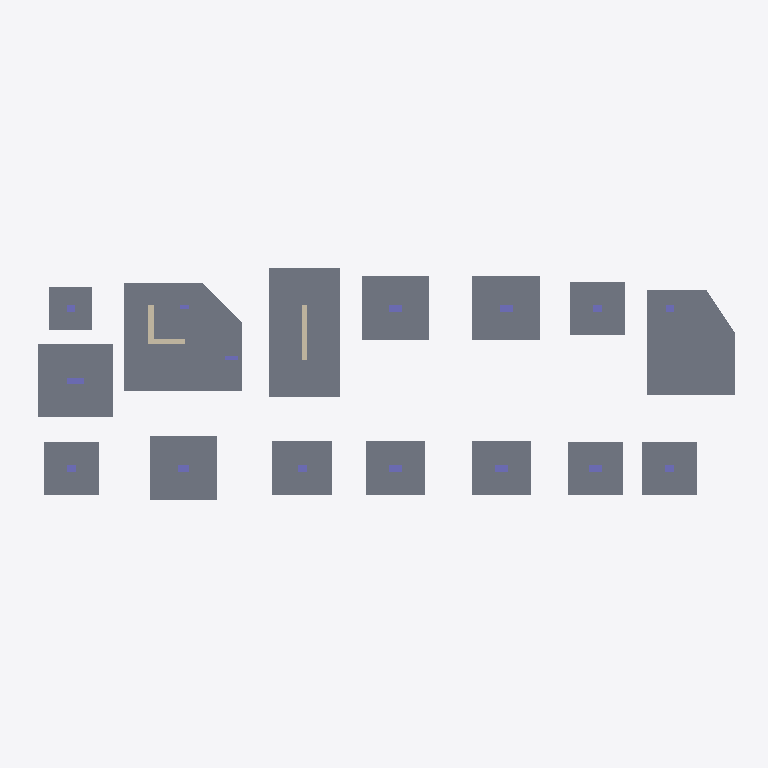
Plan cut of the same IFC building model at storey 'F.L' (level -2.50 m, cut at -1.10 m), seen from above with north up, elements coloured by IFC class: 15 slabs (grey), 15 columns (violet), 3 walls (beige). Cut surfaces are drawn darker.
Extent 37.4 m × 12.7 m × 21.6 m (x, y, z). Storeys (7): F.L at -2.50 m; Mezanen at 2.03 m; Gr Ceiling at 4.94 m; 1st Ceiling at 8.52 m; 2nd Ceiling at 11.76 m; 3rd Ceiling at 15.00 m; Roof at 18.00 m. Elements (244): 97 IfcBeam, 81 IfcColumn, 48 IfcSlab, 18 IfcWallStandardCase.

HEADER;
FILE_DESCRIPTION(('ViewDefinition [DesignTransferView_V1.0]'),'2;1');
FILE_NAME('Project Number','2018-08-01T13:12:49',(''),(''),'The EXPRESS Data Manager Version 5.02.0100.07 : 28 Aug 2013','20160225_1515(x64) - Exporter 17.0.416.0 - Alternate UI 17.12.14.0','');
FILE_SCHEMA(('IFC4'));
ENDSEC;
DATA;
#104=IFCPROJECT('1ap_OrVTr5ouP7kyT66E4O',#42,'Project Number',$,$,'Project Name','Project Status',(#95),#90);
#16148=IFCSITE('1ap_OrVTr5ouP7kyT66E4Q',#42,'Default',$,'',#16147,$,$,.ELEMENT.,$,$,$,$,$);
#119=IFCBUILDING('1ap_OrVTr5ouP7kyT66E4P',#42,'',$,$,#33,$,'',.ELEMENT.,$,$,$);
#134=IFCBUILDINGSTOREY('1ap_OrVTr5ouP7kyUvvn_x',#42,'F.L',$,$,#132,$,'F.L',.ELEMENT.,-2500.0);
#146=IFCBUILDINGSTOREY('1ap_OrVTr5ouP7kyUvvnGB',#42,'Mezanen',$,$,#145,$,'Mezanen',.ELEMENT.,2030.0);
#152=IFCBUILDINGSTOREY('1ap_OrVTr5ouP7kyUvugNL',#42,'Gr Ceiling',$,$,#151,$,'Gr Ceiling',.ELEMENT.,4940.0);
#158=IFCBUILDINGSTOREY('1ap_OrVTr5ouP7kyUvuKtf',#42,'1st Ceiling',$,$,#157,$,'1st Ceiling',.ELEMENT.,8520.0);
#164=IFCBUILDINGSTOREY('1ap_OrVTr5ouP7kyUvuRR2',#42,'2nd Ceiling',$,$,#163,$,'2nd Ceiling',.ELEMENT.,11760.0);
#170=IFCBUILDINGSTOREY('1ap_OrVTr5ouP7kyUvuSAt',#42,'3rd Ceiling',$,$,#169,$,'3rd Ceiling',.ELEMENT.,15000.0);
#176=IFCBUILDINGSTOREY('1ap_OrVTr5ouP7kyUvuVqx',#42,'Roof',$,$,#175,$,'Roof',.ELEMENT.,18000.0);
#7470=IFCSLAB('3AMZD7eDnEwwaXJPwc$cBN',#42,'Foundation Slab:RC10-Raft_800:445476',$,'Foundation Slab:RC10-Raft_800',#7444,#7467,'445476',.BASESLAB.);
#7383=IFCSLAB('3AMZD7eDnEwwaXJPwc$cIH',#42,'Footing_Rectangular:RC-IF12_6800x3750x800:445026',$,'Footing_Rectangular:RC-IF12_6800x3750x800',#7367,#7380,'445026',.FLOOR.);
#7423=IFCSLAB('3AMZD7eDnEwwaXJPwc$cK3',#42,'Foundation Slab:RC9-Raft_800:445424',$,'Foundation Slab:RC9-Raft_800',#7397,#7420,'445424',.BASESLAB.);
#7355=IFCSLAB('3AMZD7eDnEwwaXJPwc$cOp',#42,'Footing_Rectangular:RC-IF8_3900x3850x800:444608',$,'Footing_Rectangular:RC-IF8_3900x3850x800',#7339,#7352,'444608',.FLOOR.);
#7303=IFCSLAB('3AMZD7eDnEwwaXJPwc$cRl',#42,'Footing_Rectangular:RC-IF7_3550x3350x700:444444',$,'Footing_Rectangular:RC-IF7_3550x3350x700',#7287,#7300,'444444',.FLOOR.);
#7329=IFCSLAB('3AMZD7eDnEwwaXJPwc$cRj',#42,'Footing_Rectangular:RC-IF7_3550x3350x700:444446',$,'Footing_Rectangular:RC-IF7_3550x3350x700',#7313,#7326,'444446',.FLOOR.);
#7275=IFCSLAB('3AMZD7eDnEwwaXJPwc$cRf',#42,'Footing_Rectangular:RC-IF7_3550x3350x700:444442',$,'Footing_Rectangular:RC-IF7_3550x3350x700',#7259,#7272,'444442',.FLOOR.);
#7195=IFCSLAB('3AMZD7eDnEwwaXJPwc$cbD',#42,'Footing_Rectangular:RC-IF6_3150x2850x600:444350',$,'Footing_Rectangular:RC-IF6_3150x2850x600',#7179,#7192,'444350',.FLOOR.);
#7223=IFCSLAB('3AMZD7eDnEwwaXJPwc$cap',#42,'Footing_Rectangular:RC-IF6_3150x2850x600:444352',$,'Footing_Rectangular:RC-IF6_3150x2850x600',#7207,#7220,'444352',.FLOOR.);
#7249=IFCSLAB('3AMZD7eDnEwwaXJPwc$can',#42,'Footing_Rectangular:RC-IF6_3150x2850x600:444354',$,'Footing_Rectangular:RC-IF6_3150x2850x600',#7233,#7246,'444354',.FLOOR.);
#7089=IFCSLAB('3AMZD7eDnEwwaXJPwc$cX5',#42,'Footing_Rectangular:RC-IF5_2900x2800x600:444086',$,'Footing_Rectangular:RC-IF5_2900x2800x600',#7073,#7086,'444086',.FLOOR.);
#7143=IFCSLAB('3AMZD7eDnEwwaXJPwc$cX9',#42,'Footing_Rectangular:RC-IF5_2900x2800x600:444090',$,'Footing_Rectangular:RC-IF5_2900x2800x600',#7127,#7140,'444090',.FLOOR.);
#7169=IFCSLAB('3AMZD7eDnEwwaXJPwc$cXF',#42,'Footing_Rectangular:RC-IF5_2900x2800x600:444092',$,'Footing_Rectangular:RC-IF5_2900x2800x600',#7153,#7166,'444092',.FLOOR.);
#7117=IFCSLAB('3AMZD7eDnEwwaXJPwc$cXB',#42,'Footing_Rectangular:RC-IF5_2900x2800x600:444088',$,'Footing_Rectangular:RC-IF5_2900x2800x600',#7101,#7114,'444088',.FLOOR.);
#7061=IFCSLAB('3AMZD7eDnEwwaXJPwc$ce5',#42,'Footing_Rectangular:RC-IF3_2250x2250x500:443638',$,'Footing_Rectangular:RC-IF3_2250x2250x500',#7045,#7058,'443638',.FLOOR.);
#6877=IFCWALLSTANDARDCASE('3AMZD7eDnEwwaXJPwc$X6O',#42,'Basic Wall:RC-W2_250:442219',$,'Basic Wall:RC-W2_250:441985',#6855,#6873,'442219',.NOTDEFINED.);
#5272=IFCWALLSTANDARDCASE('3AMZD7eDnEwwaXJPwc$XRE',#42,'Basic Wall:RC-W1_300:440381',$,'Basic Wall:RC-W1_300:36793',#5249,#5268,'440381',.NOTDEFINED.);
#5322=IFCWALLSTANDARDCASE('3AMZD7eDnEwwaXJPwc$XVd',#42,'Basic Wall:RC-W1_300:440596',$,'Basic Wall:RC-W1_300:36793',#5300,#5318,'440596',.NOTDEFINED.);
#1078=IFCCOLUMN('3AMZD7eDnEwwaXJPwc$W0U',#42,'Column_Concrete_Rectangular:C3_300x900:437997',$,'C3_300x900',#1077,#1071,'437997',.COLUMN.);
#361=IFCCOLUMN('3AMZD7eDnEwwaXJPwc$W0q',#42,'Column_Concrete_Rectangular:C7_400x700:437959',$,'C7_400x700',#360,#354,'437959',.COLUMN.);
#403=IFCCOLUMN('3AMZD7eDnEwwaXJPwc$W0u',#42,'Column_Concrete_Rectangular:C7_400x700:437963',$,'C7_400x700',#402,#396,'437963',.COLUMN.);
#1160=IFCCOLUMN('3AMZD7eDnEwwaXJPwc$Xwz',#42,'Column_Concrete_Rectangular:C7_400x700:438350',$,'C7_400x700',#1159,#1153,'438350',.COLUMN.);
#1240=IFCCOLUMN('3AMZD7eDnEwwaXJPwc$Xpu',#42,'Column_Concrete_Rectangular:C7_400x700:438795',$,'C7_400x700',#1239,#1233,'438795',.COLUMN.);
#1280=IFCCOLUMN('3AMZD7eDnEwwaXJPwc$XpA',#42,'Column_Concrete_Rectangular:C7_400x700:438841',$,'C7_400x700',#1279,#1273,'438841',.COLUMN.);
#994=IFCCOLUMN('3AMZD7eDnEwwaXJPwc$W0G',#42,'Column_Concrete_Rectangular:C6_400x600:437987',$,'C6_400x600',#993,#987,'437987',.COLUMN.);
#251=IFCCOLUMN('3AMZD7eDnEwwaXJPwc$W1A',#42,'Column_Concrete_Rectangular:C5_400x500:437945',$,'C5_400x500',#249,#241,'437945',.COLUMN.);
#321=IFCCOLUMN('3AMZD7eDnEwwaXJPwc$W18',#42,'Column_Concrete_Rectangular:C5_400x500:437947',$,'C5_400x500',#320,#314,'437947',.COLUMN.);
#443=IFCCOLUMN('3AMZD7eDnEwwaXJPwc$W0a',#42,'Column_Concrete_Rectangular:C5_400x500:437975',$,'C5_400x500',#442,#436,'437975',.COLUMN.);
#1120=IFCCOLUMN('3AMZD7eDnEwwaXJPwc$W0S',#42,'Column_Concrete_Rectangular:C5_400x500:437999',$,'C5_400x500',#1119,#1113,'437999',.COLUMN.);
#1036=IFCCOLUMN('3AMZD7eDnEwwaXJPwc$W0O',#42,'Column_Concrete_Rectangular:C4_400x400:437995',$,'C4_400x400',#1035,#1029,'437995',.COLUMN.);
#1200=IFCCOLUMN('3AMZD7eDnEwwaXJPwc$Xv4',#42,'Column_Concrete_Rectangular:C4_400x400:438455',$,'C4_400x400',#1199,#1193,'438455',.COLUMN.);
#701=IFCCOLUMN('3AMZD7eDnEwwaXJPwc$W0e',#42,'Column_Concrete_Rectangular:C2_250x700:437979',$,'C2_250x700',#700,#694,'437979',.COLUMN.);
#952=IFCCOLUMN('3AMZD7eDnEwwaXJPwc$W0i',#42,'Column_Concrete_Rectangular:C1_250x500:437983',$,'C1_250x500',#951,#945,'437983',.COLUMN.);
ENDSEC;